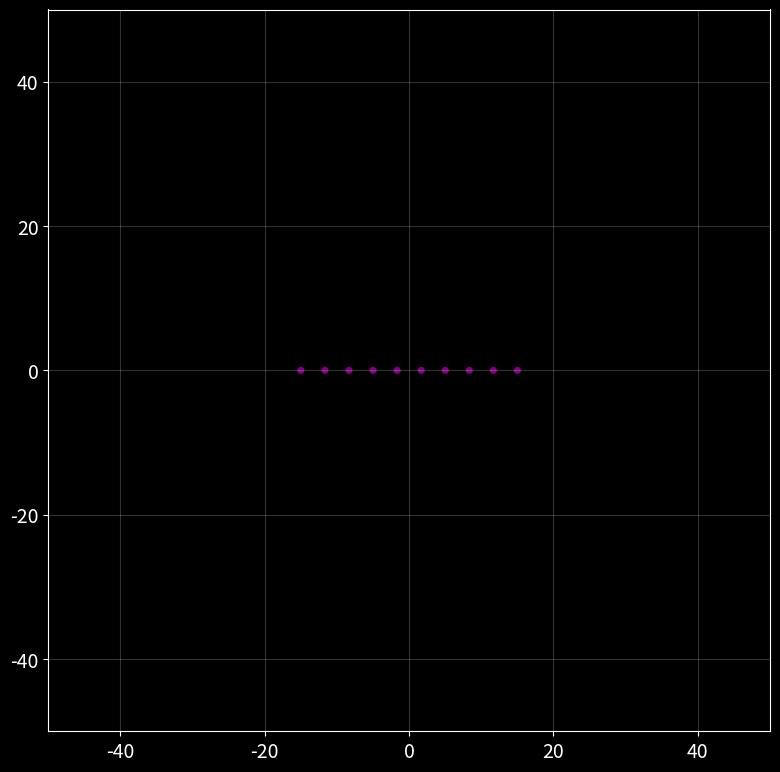

This chart was generated by the following Python code:
import numpy
from matplotlib import pyplot
from matplotlib.animation import FuncAnimation

pyplot.rcParams["figure.figsize"] = (8, 8)
pyplot.rcParams["font.size"] = 14
pyplot.style.use("dark_background")  # dark theme


def calculate_phase_from_focus(x, y, e):
    return numpy.sqrt(numpy.sum((e.r - numpy.array([x, y])) ** 2)) * (
        2 * numpy.pi / e.lambda0
    )


class Emitter:
    def __init__(self, x, y, c, f, phi, rMax=100, color="tab:blue", alpha=0.6):
        self.r, self.c, self.f, self.rMax, self.alpha = (
            numpy.array([x, y]),
            c,
            f,
            rMax,
            alpha,
        )
        self.color = color
        self.set_up()
        self.set_phase(phi)

    def increment(self, dt):
        self.t += dt
        if self.t < self.t0:
            return
        for i, circle in enumerate(self.circles):
            r = i * self.lambda0 + self.wrap(
                self.lambda0 * self.phi / (2 * numpy.pi) + self.c * self.t, self.lambda0
            )
            circle.set_height(2 * r)
            circle.set_width(2 * r)
            circle.set_alpha(self.alpha if i < ((self.t - self.t0) / self.T) else 0)

    def set_phase(self, phi):
        self.phi = self.wrap(phi, 2 * numpy.pi)
        self.t0 = self.T * (1 - self.phi / (2 * numpy.pi))
        self.t = 0

    def set_up(self):
        self.lambda0 = self.c / self.f
        self.T = 1.0 / self.f
        self.N = numpy.int32(numpy.ceil(self.rMax / self.lambda0))
        self.circles = [
            pyplot.Circle(
                xy=tuple(self.r),
                fill=False,
                lw=2,
                radius=0,
                alpha=self.alpha,
                color=self.color,
            )
            for i in range(self.N)
        ]

    def wrap(self, x, x_max):
        if x >= 0:
            return x - numpy.floor(x / x_max) * x_max
        if x < 0:
            return x_max - (-x - numpy.floor(-x / x_max) * x_max)


class EmitterArray:
    def __init__(self):
        self.emitters = []

    def add_emitter(self, e):
        self.emitters.append(e)

    def increment(self, dt):
        for emitter in self.emitters:
            emitter.increment(dt)

    def get_circles(self):
        """Get all the circles from all the emitters"""
        circles = []
        for emitter in self.emitters:
            circles.extend(emitter.circles)
        return circles

    def remove_offset(self):
        """Only run this one time after all emitters have been added"""
        offsets = []
        for emitter in self.emitters:
            offsets.append(emitter.t0)
        offset_min = numpy.min(offsets)
        for emitter in self.emitters:
            emitter.increment(offset_min)

    @property
    def circles(self):
        return self.get_circles()


def asd():

    FPS = 30
    X, Y = 100, 100
    c, f = 3, 0.2
    lambda0 = c / f

    N = 10

    emitter_array = EmitterArray()

    # ########################################################
    # # DEMO 1 - Linear Array of Emitters
    # xs = numpy.linspace(-lambda0/4, lambda0/4, N)
    # ys = numpy.zeros_like(xs)
    # phi = numpy.linspace(0,numpy.pi/2,N)
    # for i in range(N):
    #     e = Emitter(xs[i], ys[i], c, f, phi[i])
    #     emitter_array.AddEmitter(e)
    # #######################################################

    # ########################################################
    # # DEMO 2 - Linear Array of Emitters
    # r = numpy.linspace(-lambda0/4, lambda0/4, N)
    # angle = numpy.pi/4
    # xs = r*numpy.cos(angle)
    # ys = r*numpy.sin(angle)
    # phi = numpy.linspace(0 , numpy.pi/2, N)
    # for i in range(N):
    #     e = Emitter(xs[i], ys[i], c, f, phi[i])
    #     emitter_array.AddEmitter(e)
    # #######################################################

    # ########################################################
    # # DEMO 3 - Focussed Array
    xs = numpy.linspace(-lambda0, lambda0, N)
    ys = numpy.zeros_like(xs)
    for i in range(N):
        e = Emitter(xs[i], ys[i], c, f, 0)
        phase = calculate_phase_from_focus(0, 20, e)
        e.set_phase(phase)
        emitter_array.add_emitter(e)
    # #######################################################

    # ########################################################
    # # DEMO 4 - Dual Frequency Emitters
    # xs = numpy.linspace(-lambda0/4, lambda0/4, N)
    # ys = numpy.zeros_like(xs)
    # phi = numpy.linspace(0,numpy.pi/2,N)
    # for i in range(N):
    #     e = Emitter(xs[i], ys[i], c, f, phi[i])
    #     emitter_array.AddEmitter(e)

    # for i in range(N):
    #     e = Emitter(xs[i], ys[i], c, 0.5*f, -phi[i], color = "red")
    #     emitter_array.AddEmitter(e)
    # #######################################################

    # # ########################################################
    # # # DEMO 5 - Focussed Array
    # xs = numpy.linspace(-lambda0, lambda0, N)
    # ys = numpy.zeros_like(xs)
    # for i in range(N):
    #     e = Emitter(xs[i], ys[i], c, f, 0)
    #     phase = CalculatePhaseFromFocus(0, 20, e)
    #     e.SetPhase(phase)
    #     emitter_array.AddEmitter(e)

    # for i in range(N):
    #     e = Emitter(xs[i], ys[i], c, 0.8*f, 0, color = "red")
    #     phase = CalculatePhaseFromFocus(-20, 30, e)
    #     e.SetPhase(phase)
    #     emitter_array.AddEmitter(e)
    # # #######################################################

    # # # ########################################################
    # # # # DEMO 6 - Focussed Array Random
    # xs = numpy.random.uniform(-lambda0/2, lambda0/2, N)
    # ys = numpy.random.uniform(-lambda0/2, lambda0/2, N)
    # for i in range(N):
    #     e = Emitter(xs[i], ys[i], c, f, 0)
    #     phase = CalculatePhaseFromFocus(0, 20, e)
    #     e.SetPhase(phase)
    #     emitter_array.AddEmitter(e)
    # # # #######################################################

    # # # ########################################################
    # # # # DEMO 7 - Focussed Array Random
    # N = 20
    # xs = numpy.random.uniform(-lambda0*2, lambda0*2, N)
    # ys = numpy.random.uniform(-lambda0*2, lambda0*2, N)
    # for i in range(N):
    #     e = Emitter(xs[i], ys[i], c, f, 0)
    #     phase = CalculatePhaseFromFocus(0, 20, e)
    #     e.SetPhase(phase)
    #     emitter_array.AddEmitter(e)
    # # # #######################################################

    emitter_array.remove_offset()

    fig, ax = pyplot.subplots()
    ax.set_xlim([-X / 2, Y / 2])
    ax.set_ylim([-X / 2, Y / 2])
    ax.set_aspect(1)
    ax.grid(alpha=0.2)
    fig.tight_layout()

    for circle in emitter_array.circles:
        ax.add_patch(circle)

    for emitter in emitter_array.emitters:
        ax.add_patch(pyplot.Circle(tuple(emitter.r), 0.4, color="purple"))

    def init():
        return tuple(emitter_array.circles)

    def update(frame_number):
        emitter_array.increment(1 / FPS)
        return tuple(emitter_array.circles)

    ani = FuncAnimation(fig, update, init_func=init, interval=1000 / FPS, blit=True)
    pyplot.show()


if __name__ == "__main__":

    asd()
